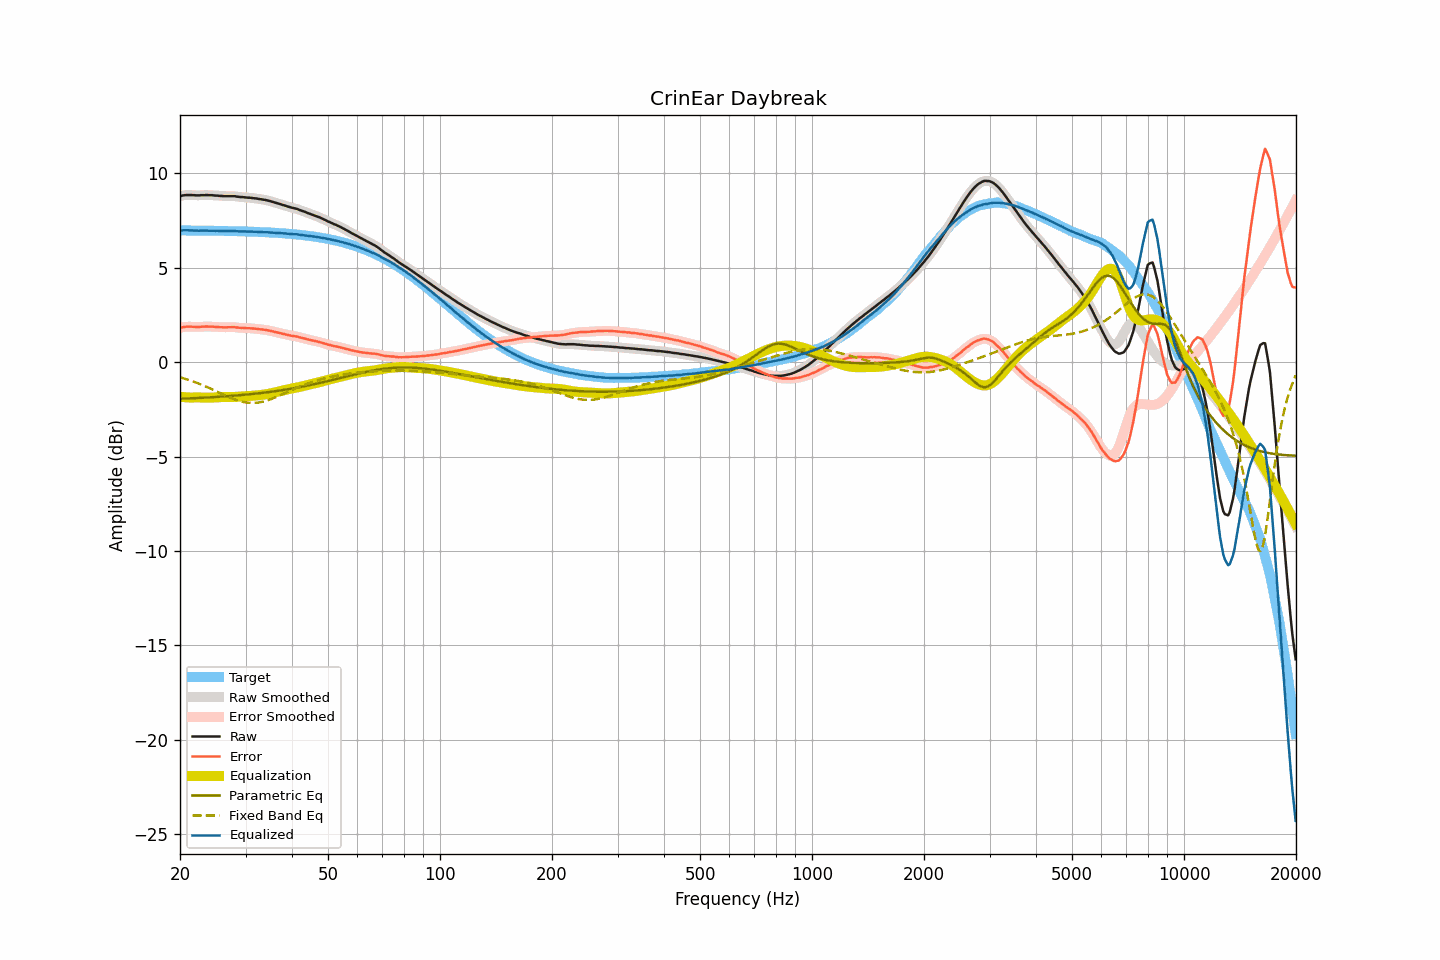

The table this chart was drawn from, first rows:
frequency, raw, smoothed, error, error_smoothed, equalization, parametric_eq, fixed_band_eq, equalized_raw, equalized_smoothed, target
20.00, 8.79, 8.79, 1.81, 1.81, -1.83, -1.94, -0.80, 6.96, 6.96, 6.97
20.20, 8.81, 8.81, 1.83, 1.84, -1.84, -1.94, -0.83, 6.97, 6.97, 6.97
20.40, 8.83, 8.83, 1.86, 1.85, -1.85, -1.93, -0.85, 6.98, 6.98, 6.97
20.61, 8.84, 8.84, 1.87, 1.87, -1.86, -1.93, -0.88, 6.98, 6.98, 6.97
20.81, 8.85, 8.85, 1.88, 1.87, -1.86, -1.93, -0.90, 6.99, 6.98, 6.97
21.02, 8.85, 8.85, 1.88, 1.88, -1.87, -1.92, -0.93, 6.98, 6.98, 6.97
21.23, 8.85, 8.85, 1.88, 1.88, -1.87, -1.92, -0.96, 6.98, 6.98, 6.97
21.44, 8.85, 8.85, 1.88, 1.88, -1.88, -1.91, -0.99, 6.97, 6.97, 6.97
21.66, 8.84, 8.84, 1.87, 1.87, -1.87, -1.91, -1.02, 6.97, 6.97, 6.97
21.87, 8.84, 8.84, 1.87, 1.87, -1.87, -1.91, -1.05, 6.97, 6.97, 6.97
22.09, 8.83, 8.83, 1.86, 1.86, -1.87, -1.90, -1.08, 6.96, 6.96, 6.97
22.31, 8.83, 8.83, 1.86, 1.86, -1.87, -1.90, -1.11, 6.96, 6.96, 6.97
22.54, 8.83, 8.83, 1.86, 1.87, -1.87, -1.89, -1.15, 6.96, 6.96, 6.97
22.76, 8.84, 8.83, 1.87, 1.87, -1.87, -1.89, -1.18, 6.97, 6.96, 6.96
22.99, 8.84, 8.84, 1.88, 1.88, -1.87, -1.89, -1.22, 6.96, 6.96, 6.96
23.22, 8.84, 8.84, 1.88, 1.88, -1.88, -1.88, -1.25, 6.96, 6.97, 6.96
23.45, 8.85, 8.85, 1.89, 1.88, -1.88, -1.88, -1.29, 6.97, 6.96, 6.96
23.69, 8.85, 8.85, 1.89, 1.88, -1.88, -1.87, -1.33, 6.97, 6.96, 6.96
23.92, 8.84, 8.84, 1.88, 1.88, -1.88, -1.87, -1.36, 6.96, 6.96, 6.96
24.16, 8.84, 8.84, 1.88, 1.88, -1.88, -1.86, -1.40, 6.96, 6.96, 6.96
24.40, 8.84, 8.83, 1.88, 1.88, -1.88, -1.86, -1.44, 6.96, 6.96, 6.96
24.65, 8.83, 8.83, 1.87, 1.87, -1.87, -1.85, -1.48, 6.96, 6.96, 6.96
24.89, 8.82, 8.82, 1.86, 1.87, -1.87, -1.85, -1.52, 6.95, 6.96, 6.95
25.14, 8.82, 8.81, 1.87, 1.86, -1.86, -1.84, -1.56, 6.96, 6.95, 6.95
25.39, 8.81, 8.81, 1.86, 1.86, -1.86, -1.84, -1.60, 6.95, 6.95, 6.95
25.65, 8.80, 8.80, 1.85, 1.85, -1.85, -1.83, -1.64, 6.95, 6.95, 6.95
25.91, 8.80, 8.80, 1.85, 1.85, -1.85, -1.82, -1.68, 6.95, 6.95, 6.95
26.16, 8.79, 8.79, 1.84, 1.84, -1.85, -1.82, -1.72, 6.94, 6.94, 6.95
26.43, 8.79, 8.79, 1.84, 1.84, -1.85, -1.81, -1.76, 6.94, 6.94, 6.95
26.69, 8.79, 8.79, 1.84, 1.84, -1.85, -1.81, -1.80, 6.94, 6.94, 6.94
26.96, 8.79, 8.79, 1.85, 1.85, -1.85, -1.80, -1.84, 6.94, 6.94, 6.94
27.23, 8.79, 8.79, 1.85, 1.85, -1.85, -1.79, -1.87, 6.94, 6.94, 6.94
27.50, 8.79, 8.79, 1.85, 1.85, -1.85, -1.79, -1.91, 6.94, 6.94, 6.94
27.77, 8.79, 8.79, 1.85, 1.85, -1.85, -1.78, -1.94, 6.94, 6.94, 6.94
28.05, 8.79, 8.78, 1.85, 1.85, -1.84, -1.77, -1.97, 6.95, 6.94, 6.93
28.33, 8.77, 8.77, 1.84, 1.84, -1.84, -1.77, -2.00, 6.93, 6.93, 6.93
28.62, 8.76, 8.76, 1.83, 1.83, -1.83, -1.76, -2.03, 6.93, 6.93, 6.93
28.90, 8.75, 8.75, 1.82, 1.82, -1.83, -1.75, -2.06, 6.92, 6.92, 6.93
29.19, 8.74, 8.74, 1.81, 1.82, -1.82, -1.74, -2.08, 6.92, 6.92, 6.93
29.48, 8.74, 8.74, 1.82, 1.81, -1.81, -1.74, -2.10, 6.93, 6.92, 6.92
29.78, 8.73, 8.73, 1.81, 1.81, -1.81, -1.73, -2.12, 6.92, 6.92, 6.92
30.08, 8.72, 8.72, 1.80, 1.80, -1.80, -1.72, -2.14, 6.92, 6.92, 6.92
30.38, 8.71, 8.71, 1.79, 1.80, -1.80, -1.71, -2.15, 6.91, 6.91, 6.92
30.68, 8.71, 8.71, 1.80, 1.79, -1.79, -1.70, -2.16, 6.92, 6.91, 6.91
30.99, 8.70, 8.70, 1.79, 1.79, -1.79, -1.70, -2.16, 6.91, 6.91, 6.91
31.30, 8.69, 8.69, 1.78, 1.78, -1.78, -1.69, -2.16, 6.91, 6.91, 6.91
31.61, 8.68, 8.68, 1.78, 1.78, -1.77, -1.68, -2.16, 6.90, 6.91, 6.90
31.93, 8.67, 8.67, 1.77, 1.77, -1.77, -1.67, -2.16, 6.90, 6.90, 6.90
32.24, 8.66, 8.66, 1.76, 1.76, -1.76, -1.66, -2.15, 6.90, 6.90, 6.90
32.57, 8.64, 8.64, 1.75, 1.75, -1.75, -1.65, -2.14, 6.89, 6.89, 6.89
32.89, 8.63, 8.63, 1.74, 1.74, -1.74, -1.64, -2.12, 6.89, 6.89, 6.89
33.22, 8.62, 8.62, 1.73, 1.73, -1.73, -1.63, -2.10, 6.89, 6.88, 6.89
33.55, 8.60, 8.60, 1.72, 1.72, -1.72, -1.62, -2.08, 6.88, 6.88, 6.88
33.89, 8.59, 8.59, 1.71, 1.71, -1.71, -1.61, -2.06, 6.88, 6.88, 6.88
34.23, 8.57, 8.57, 1.70, 1.70, -1.69, -1.60, -2.04, 6.88, 6.88, 6.87
34.57, 8.55, 8.55, 1.68, 1.68, -1.68, -1.59, -2.01, 6.87, 6.87, 6.87
34.92, 8.53, 8.53, 1.66, 1.66, -1.66, -1.58, -1.98, 6.87, 6.87, 6.86
35.27, 8.50, 8.50, 1.64, 1.64, -1.64, -1.56, -1.95, 6.86, 6.86, 6.86
35.62, 8.48, 8.48, 1.62, 1.62, -1.62, -1.55, -1.91, 6.86, 6.85, 6.86
35.97, 8.45, 8.45, 1.60, 1.60, -1.60, -1.54, -1.88, 6.85, 6.85, 6.85
... 635 more rows
